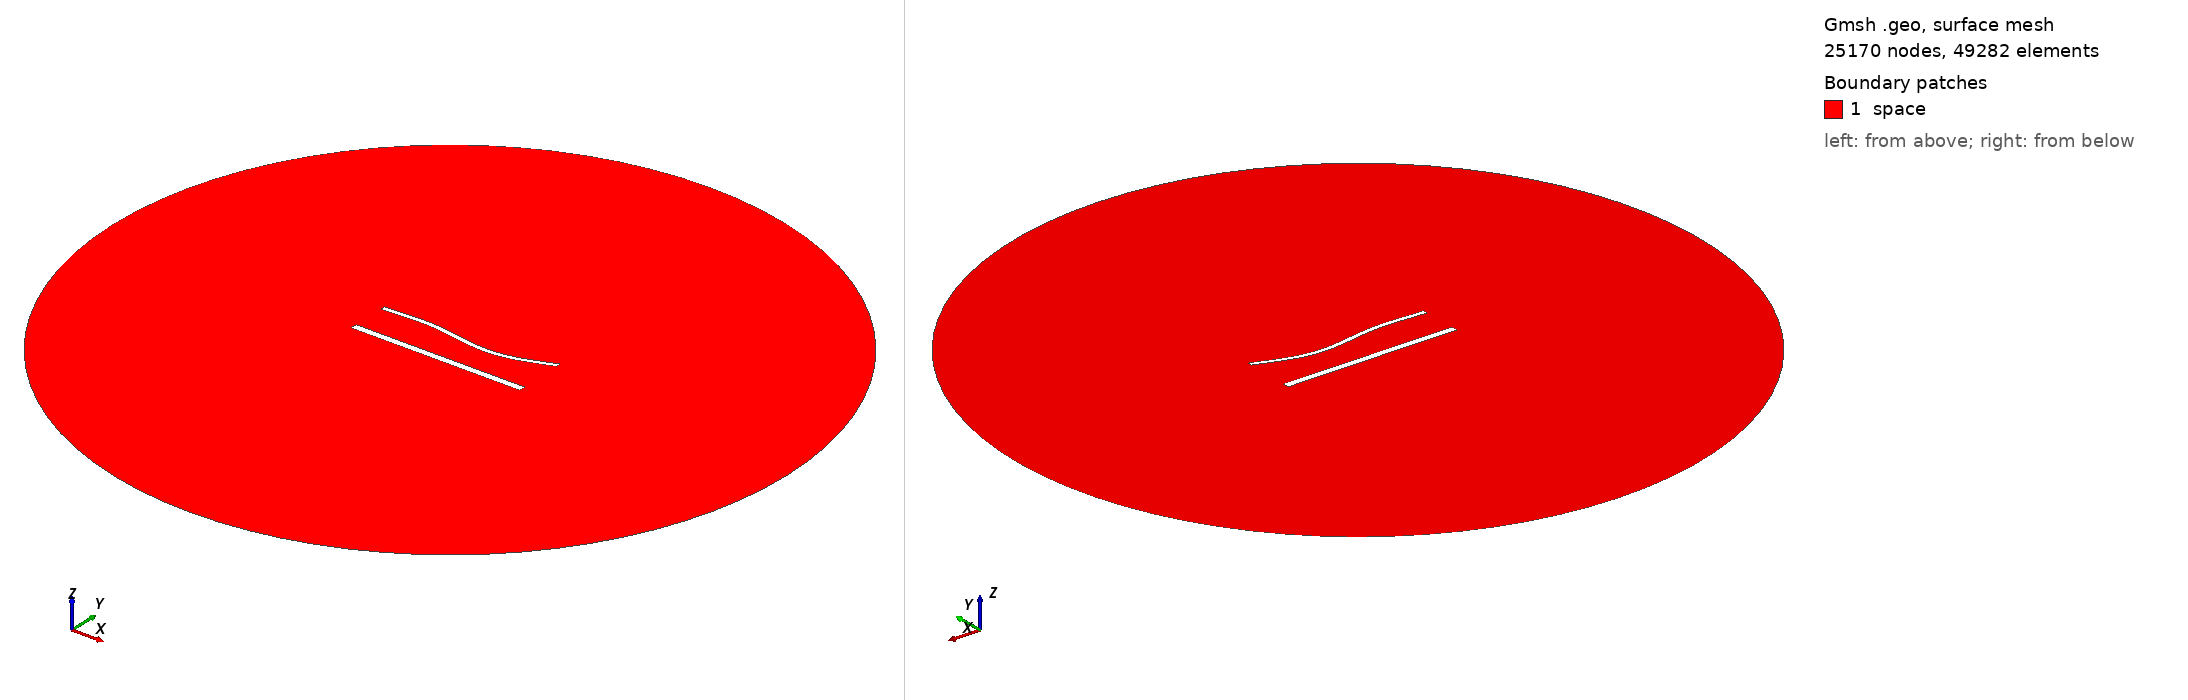

Gmsh geometry script, surface-meshed: 25170 nodes, 49282 surface elements. Boundary patches (legend numbers): 1 space. Left view from above one corner, right view from below the opposite corner. Legend entries are the model's physical surfaces. The drawing asked Gmsh for element sizes between 1% and 20% of the model's largest extent; the script's own settings can give other sizes.

=== 1736.geo (drawn) ===
//---------------------------------------
// Geometry kernel
//---------------------------------------

SetFactory("OpenCASCADE");



//---------------------------------------
// Parameters of the geometry
//---------------------------------------

// Overetch of the upper plate
overetch = 0.5;

// Distance between the plates
distance = 22.5;

// Discretization over the x axis (for the deformation)
nx = 50; 

// Length of the plate
L = 100 - overetch; 

// Number of modes
n = 4; 

// 1st mode coefficient
coeff(1) = 0.0;
beta(1) = 0.596864 * 3.1415926535 / L;

// 2nd mode coefficient
coeff(2) = -1.5;
beta(2) = 1.49418 * 3.1415926535 / L;

// 3rd mode coefficient
coeff(3) = 1.5;
beta(3) = 2.50025 * 3.1415926535 / L;

// 4th mode coefficient
coeff(4) = 0.0;
beta(4) = 3.49999 * 3.1415926535 / L;



//---------------------------------------
// Upper plate (deformed rectangle)
//---------------------------------------

// Coordiantes of the upper plate
xmin = -50;
xmax = 50 - overetch;

// Height of the upper plate
yheight = 4 - 2 * overetch;

// Indexes of the points
UpperID[] = {};
LowerID[] = {};
LeftID[] = {};
RightID[] = {};

// Point index
p = 1;

// Horizontal edges
For i In {1:nx}
    x = xmin + (i-1)*(xmax - xmin)/(nx-1);

    y_bottom = distance / 2 + overetch;
    For j In {1:n}
        C = (Cosh(beta(j)*L) + Cos(beta(j)*L)) / (Sinh(beta(j)*L) + Sin(beta(j)*L));
        y_bottom  = y_bottom + coeff(j) * (Cosh(beta(j)*(x+50)) - Cos(beta(j)*(x+50)) - C * (Sinh(beta(j)*(x+50)) - Sin(beta(j)*(x+50))));
    EndFor

    y_top = y_bottom + yheight;

    Point(p) = {x, y_top, 0, 1.0};
    UpperID[i] = p;
    p = p + 1;

    Point(p) = {x, y_bottom, 0, 1.0};
    LowerID[i] = p;
    p = p + 1;
EndFor

// Create point lists
UpperPts[] = {}; LowerPts[] = {};
For i In {1:nx}
  UpperPts[] += {UpperID[i]};
  LowerPts[] += {LowerID[i]};
EndFor

// Build splines
Spline(1) = {UpperPts[]};
Spline(2) = {LowerPts[]};
Line(3) = {LowerPts[nx-1], UpperPts[nx-1]};
Line(4) = {LowerPts[0], UpperPts[0]};

// Build the plane surface
Curve Loop(1) = {2, 3, -1, -4};
Plane Surface(1) = {1};



//---------------------------------------
// Lower plate (rectangle)
//---------------------------------------

// Vertices
Point(1001) = {-50, -distance/2, 0, 1.0};
Point(1002) = { 50, -distance/2, 0, 1.0};
Point(1003) = { 50,  -distance/2 + 4, 0, 1.0};
Point(1004) = {-50,  -distance/2 + 4, 0, 1.0};

// Edges
Line(5) = {1001, 1002};
Line(6) = {1002, 1003};
Line(7) = {1003, 1004};
Line(8) = {1004, 1001};

// Plane surface
Line Loop(2) = {5, 6, 7, 8};
Plane Surface(2) = {2}; 



//---------------------------------------
// Outer (fictious) boundary
//---------------------------------------

// Points
Point(1005) = {0, 0, 0};       // Center
Point(1006) = {200, 0, 0};     // Start point
Point(1007) = {0, 200, 0};     // 90 degrees
Point(1008) = {-200, 0, 0};    // 180 degrees
Point(1009) = {0, -200, 0};    // 270 degrees

// Circle arcs (each needs start, center, end)
Circle(9) = {1006, 1005, 1007};
Circle(10) = {1007, 1005, 1008};
Circle(11) = {1008, 1005, 1009};
Circle(12) = {1009, 1005, 1006};

// Plane surface for the entire domain
Curve Loop(3) = {9, 10, 11, 12};
Surface(3) = {3};

// Subtract the plates from the whole domain to obtain the actual domain where we want to solve the equations
BooleanDifference{ Surface{3}; Delete; }{ Surface{1}; Surface{2}; Delete; }




//---------------------------------------
// Transfinite Lines/Curves
//---------------------------------------

// Set the number of points on the boundaries
r = 6;
d = 0.15;

// Plates
Transfinite Curve {1} = 50*r/4 Using Progression 1;
Transfinite Line {2} = 50*r Using Progression 1;
Transfinite Curve {3, 4} = 2*r Using Progression 1+d;
Transfinite Line {5} = 50*r/4 Using Progression 1;
Transfinite Line {7} = 50*r Using Progression 1;
Transfinite Line {6} = 2*r Using Progression 1-d;
Transfinite Line {8} = 2*r Using Progression 1+d;

// Outer boundary
Transfinite Line {9, 10, 11, 12} = 20 Using Progression 1;



//---------------------------------------
// Physical groups
//---------------------------------------                

// Physical curves (boundaries)
Physical Line("force_segment", 10) = {2};
Physical Line("upper_plate", 11) = {1, 3, 4};
Physical Line("lower_plate", 12) = {5, 6, 7, 8};
Physical Line("boundary", 20) = {9, 10, 11, 12};

// Physical Surfaces
Physical Surface("space", 30) = {3};



//---------------------------------------
// 6. Generate the Mesh
//---------------------------------------

// 2D mesh generation
Mesh 2;
